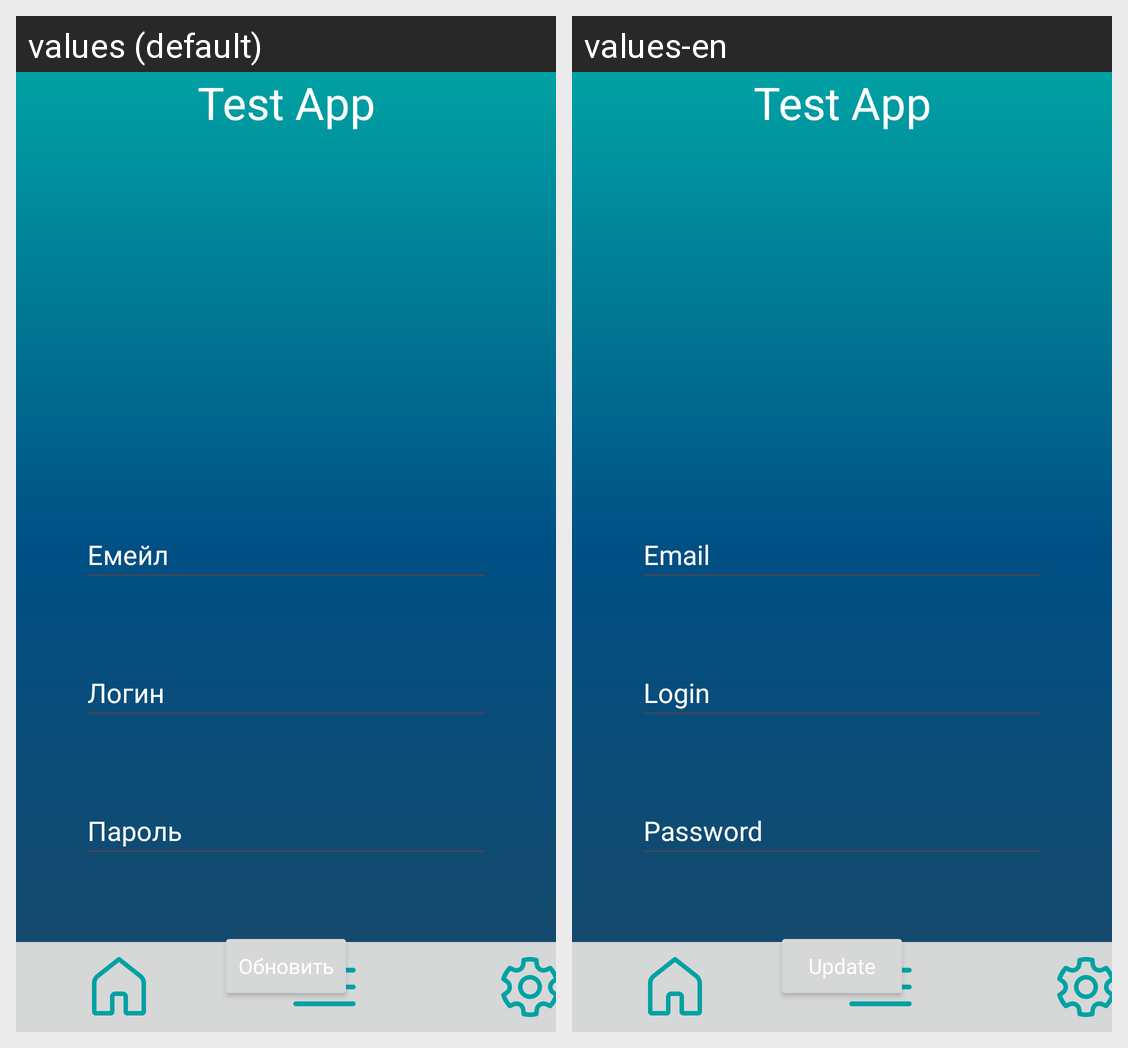

Here is an Android app screen in its default locale and in the app's own translations. Write out the translated-string differences for the strings that appear on this screen.
Android screen res/layout/fragment_privacy.xml rendered under 2 locales, left to right: values (default), values-en. Device: Nexus 5 (rendered at 1080×1920; each locale shown at half size, 540×960, under a caption strip naming it); theme Theme.kostya.
Strings drawn on this screen, with the default value and each locale's value (text and hints the layout hard-codes, and strings that could not be matched under every locale, appear in the picture but are not listed):

testapp
  values: Test App
  values-en: Test App

Update
  values: Обновить
  values-en: Update

Email
  values: Емейл
  values-en: Email

Login
  values: Логин
  values-en: Login

Password
  values: Пароль
  values-en: Password
